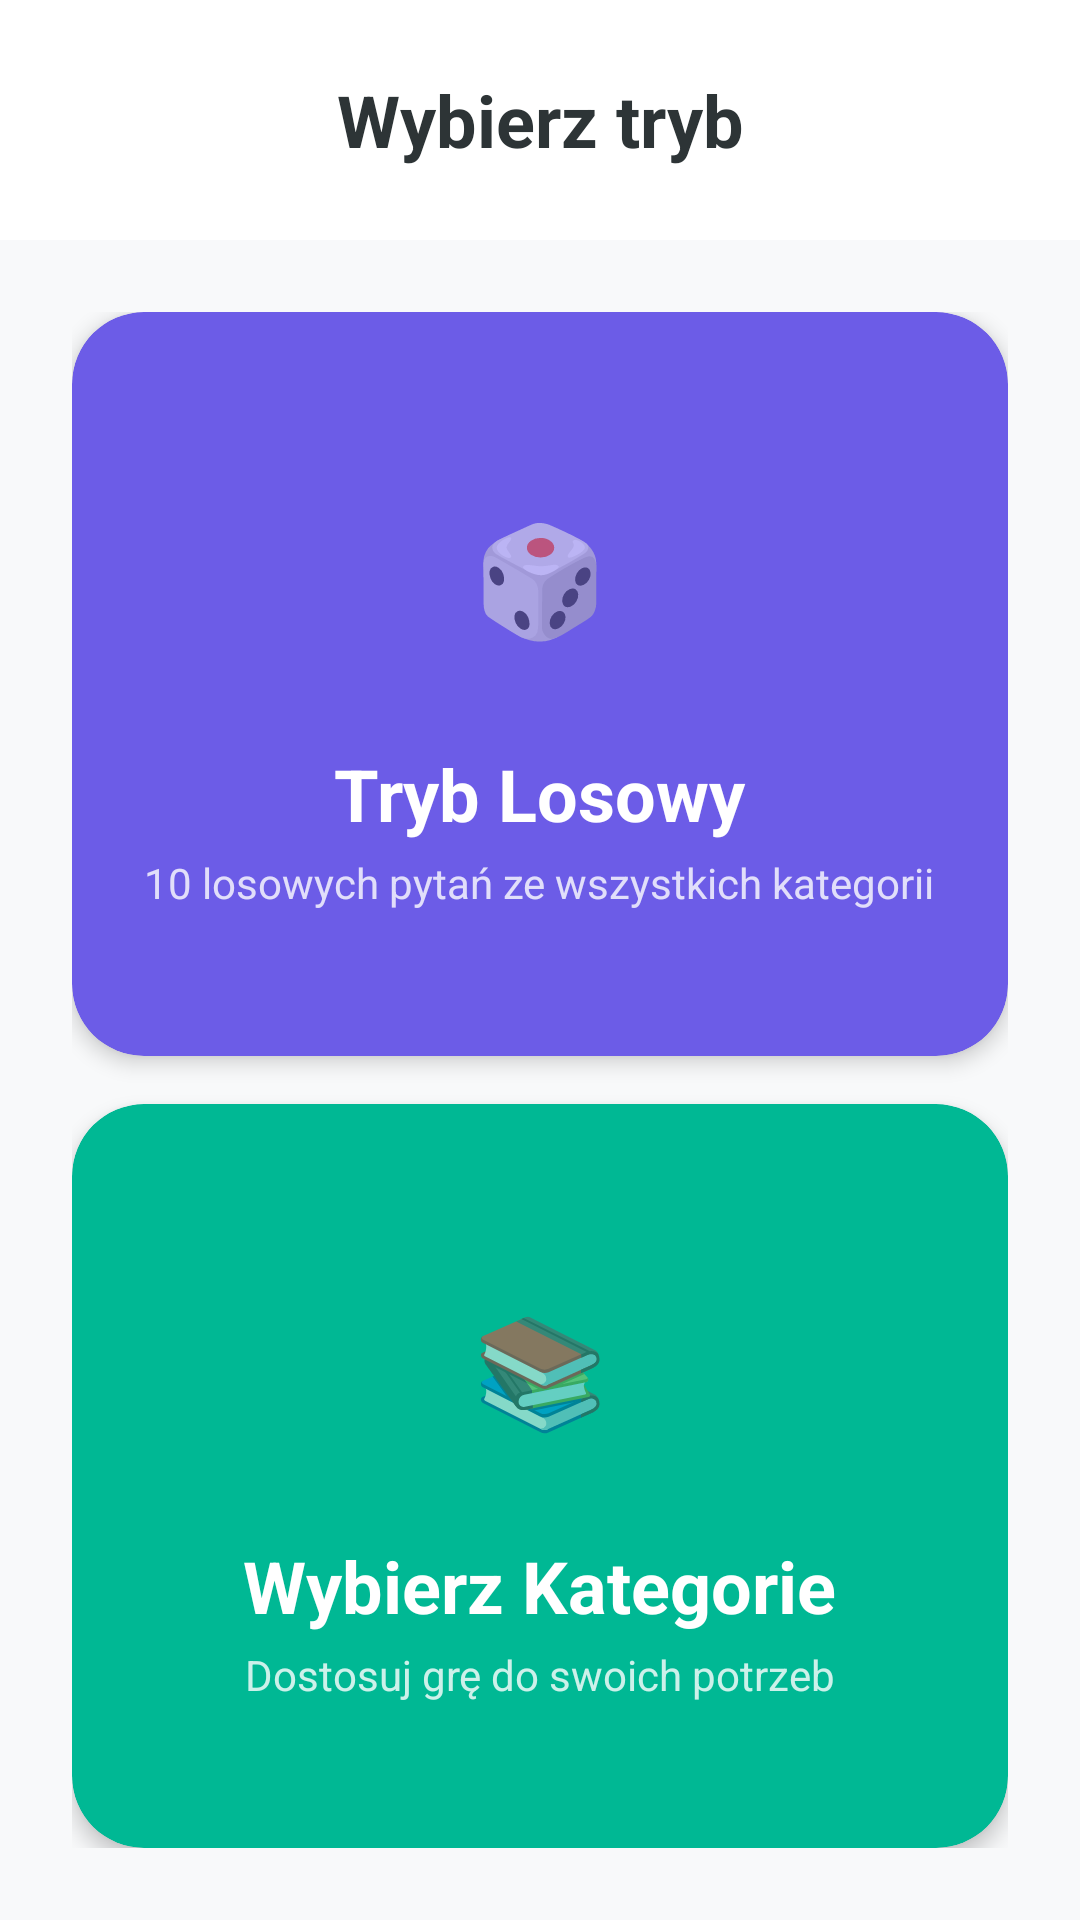

Here is an Android app screen rendered from its layout file. Give the layout XML and the strings, colors and styles it references.
<!-- AndroidManifest.xml: application theme Theme.Flashcard -->
<!-- res/layout/activity_game_mode.xml -->
<?xml version="1.0" encoding="utf-8"?>
<LinearLayout xmlns:android="http://schemas.android.com/apk/res/android"
    xmlns:app="http://schemas.android.com/apk/res-auto"
    android:layout_width="match_parent"
    android:layout_height="match_parent"
    android:orientation="vertical"
    android:background="@color/background">

    
    <LinearLayout
        android:layout_width="match_parent"
        android:layout_height="wrap_content"
        android:orientation="horizontal"
        android:gravity="center_vertical"
        android:padding="@dimen/spacing_md"
        android:background="@color/surface">

        <ImageView
            android:id="@+id/btn_back_menu"
            android:layout_width="@dimen/icon_xl"
            android:layout_height="@dimen/icon_xl"
            android:src="@drawable/ic_chevron_left"
            android:padding="@dimen/spacing_sm"
            android:background="?attr/selectableItemBackgroundBorderless"
            android:contentDescription="Wróć"/>

        <TextView
            android:layout_width="0dp"
            android:layout_height="wrap_content"
            android:layout_weight="1"
            android:text="Wybierz tryb"
            android:textSize="@dimen/text_xl"
            android:textStyle="bold"
            android:textColor="@color/text_primary"
            android:gravity="center"
            android:layout_marginEnd="@dimen/icon_xl"/>
    </LinearLayout>

    
    <LinearLayout
        android:layout_width="match_parent"
        android:layout_height="match_parent"
        android:orientation="vertical"
        android:gravity="center"
        android:padding="@dimen/spacing_lg">

        
        <androidx.cardview.widget.CardView
            android:id="@+id/card_random"
            android:layout_width="match_parent"
            android:layout_height="0dp"
            android:layout_weight="1"
            android:layout_marginBottom="@dimen/spacing_md"
            app:cardCornerRadius="@dimen/radius_xl"
            app:cardElevation="@dimen/elevation_md"
            app:cardBackgroundColor="@color/primary"
            android:clickable="true"
            android:focusable="true"
            android:foreground="?attr/selectableItemBackground">

            <LinearLayout
                android:layout_width="match_parent"
                android:layout_height="match_parent"
                android:orientation="vertical"
                android:gravity="center"
                android:padding="@dimen/spacing_lg">

                
                <FrameLayout
                    android:layout_width="80dp"
                    android:layout_height="80dp"
                    android:layout_marginBottom="@dimen/spacing_md">

                    <View
                        android:layout_width="match_parent"
                        android:layout_height="match_parent"
                        android:background="@drawable/bg_circle_white_transparent"/>

                    <TextView
                        android:layout_width="match_parent"
                        android:layout_height="match_parent"
                        android:text="🎲"
                        android:textSize="36sp"
                        android:gravity="center"/>
                </FrameLayout>

                <TextView
                    android:layout_width="wrap_content"
                    android:layout_height="wrap_content"
                    android:text="Tryb Losowy"
                    android:textSize="@dimen/text_xl"
                    android:textStyle="bold"
                    android:textColor="@color/text_on_dark"
                    android:layout_marginBottom="@dimen/spacing_xs"/>

                <TextView
                    android:layout_width="wrap_content"
                    android:layout_height="wrap_content"
                    android:text="10 losowych pytań ze wszystkich kategorii"
                    android:textSize="@dimen/text_sm"
                    android:textColor="@color/text_on_dark"
                    android:alpha="0.8"/>
            </LinearLayout>
        </androidx.cardview.widget.CardView>

        
        <androidx.cardview.widget.CardView
            android:id="@+id/card_custom"
            android:layout_width="match_parent"
            android:layout_height="0dp"
            android:layout_weight="1"
            app:cardCornerRadius="@dimen/radius_xl"
            app:cardElevation="@dimen/elevation_md"
            app:cardBackgroundColor="@color/success"
            android:clickable="true"
            android:focusable="true"
            android:foreground="?attr/selectableItemBackground">

            <LinearLayout
                android:layout_width="match_parent"
                android:layout_height="match_parent"
                android:orientation="vertical"
                android:gravity="center"
                android:padding="@dimen/spacing_lg">

                
                <FrameLayout
                    android:layout_width="80dp"
                    android:layout_height="80dp"
                    android:layout_marginBottom="@dimen/spacing_md">

                    <View
                        android:layout_width="match_parent"
                        android:layout_height="match_parent"
                        android:background="@drawable/bg_circle_white_transparent"/>

                    <TextView
                        android:layout_width="match_parent"
                        android:layout_height="match_parent"
                        android:text="📚"
                        android:textSize="36sp"
                        android:gravity="center"/>
                </FrameLayout>

                <TextView
                    android:layout_width="wrap_content"
                    android:layout_height="wrap_content"
                    android:text="Wybierz Kategorie"
                    android:textSize="@dimen/text_xl"
                    android:textStyle="bold"
                    android:textColor="@color/text_on_dark"
                    android:layout_marginBottom="@dimen/spacing_xs"/>

                <TextView
                    android:layout_width="wrap_content"
                    android:layout_height="wrap_content"
                    android:text="Dostosuj grę do swoich potrzeb"
                    android:textSize="@dimen/text_sm"
                    android:textColor="@color/text_on_dark"
                    android:alpha="0.8"/>
            </LinearLayout>
        </androidx.cardview.widget.CardView>

    </LinearLayout>
</LinearLayout>
<!-- resources referenced by this layout -->
<resources>
  <color name="background">#F8F9FA</color>
  <color name="primary">#6C5CE7</color>
  <color name="success">#00B894</color>
  <color name="surface">#FFFFFF</color>
  <color name="text_on_dark">#FFFFFF</color>
  <color name="text_primary">#2D3436</color>
  <dimen name="elevation_md">4dp</dimen>
  <dimen name="icon_xl">48dp</dimen>
  <dimen name="radius_xl">24dp</dimen>
  <dimen name="spacing_lg">24dp</dimen>
  <dimen name="spacing_md">16dp</dimen>
  <dimen name="spacing_sm">8dp</dimen>
  <dimen name="spacing_xs">4dp</dimen>
  <dimen name="text_sm">14sp</dimen>
  <dimen name="text_xl">24sp</dimen>
  <style name="Theme.Flashcard" parent="Theme.MaterialComponents.DayNight.NoActionBar">
          <item name="colorPrimary">@color/kahoot_purple</item>
          <item name="colorPrimaryVariant">@color/kahoot_purple_dark</item>
          <item name="colorOnPrimary">@color/white</item>
          <item name="android:statusBarColor">?attr/colorPrimaryVariant</item>
      </style>
  <color name="kahoot_purple">@color/primary</color>
  <color name="kahoot_purple_dark">@color/primary_dark</color>
  <color name="white">#FFFFFFFF</color>
  <color name="primary_dark">#5849C2</color>
</resources>
